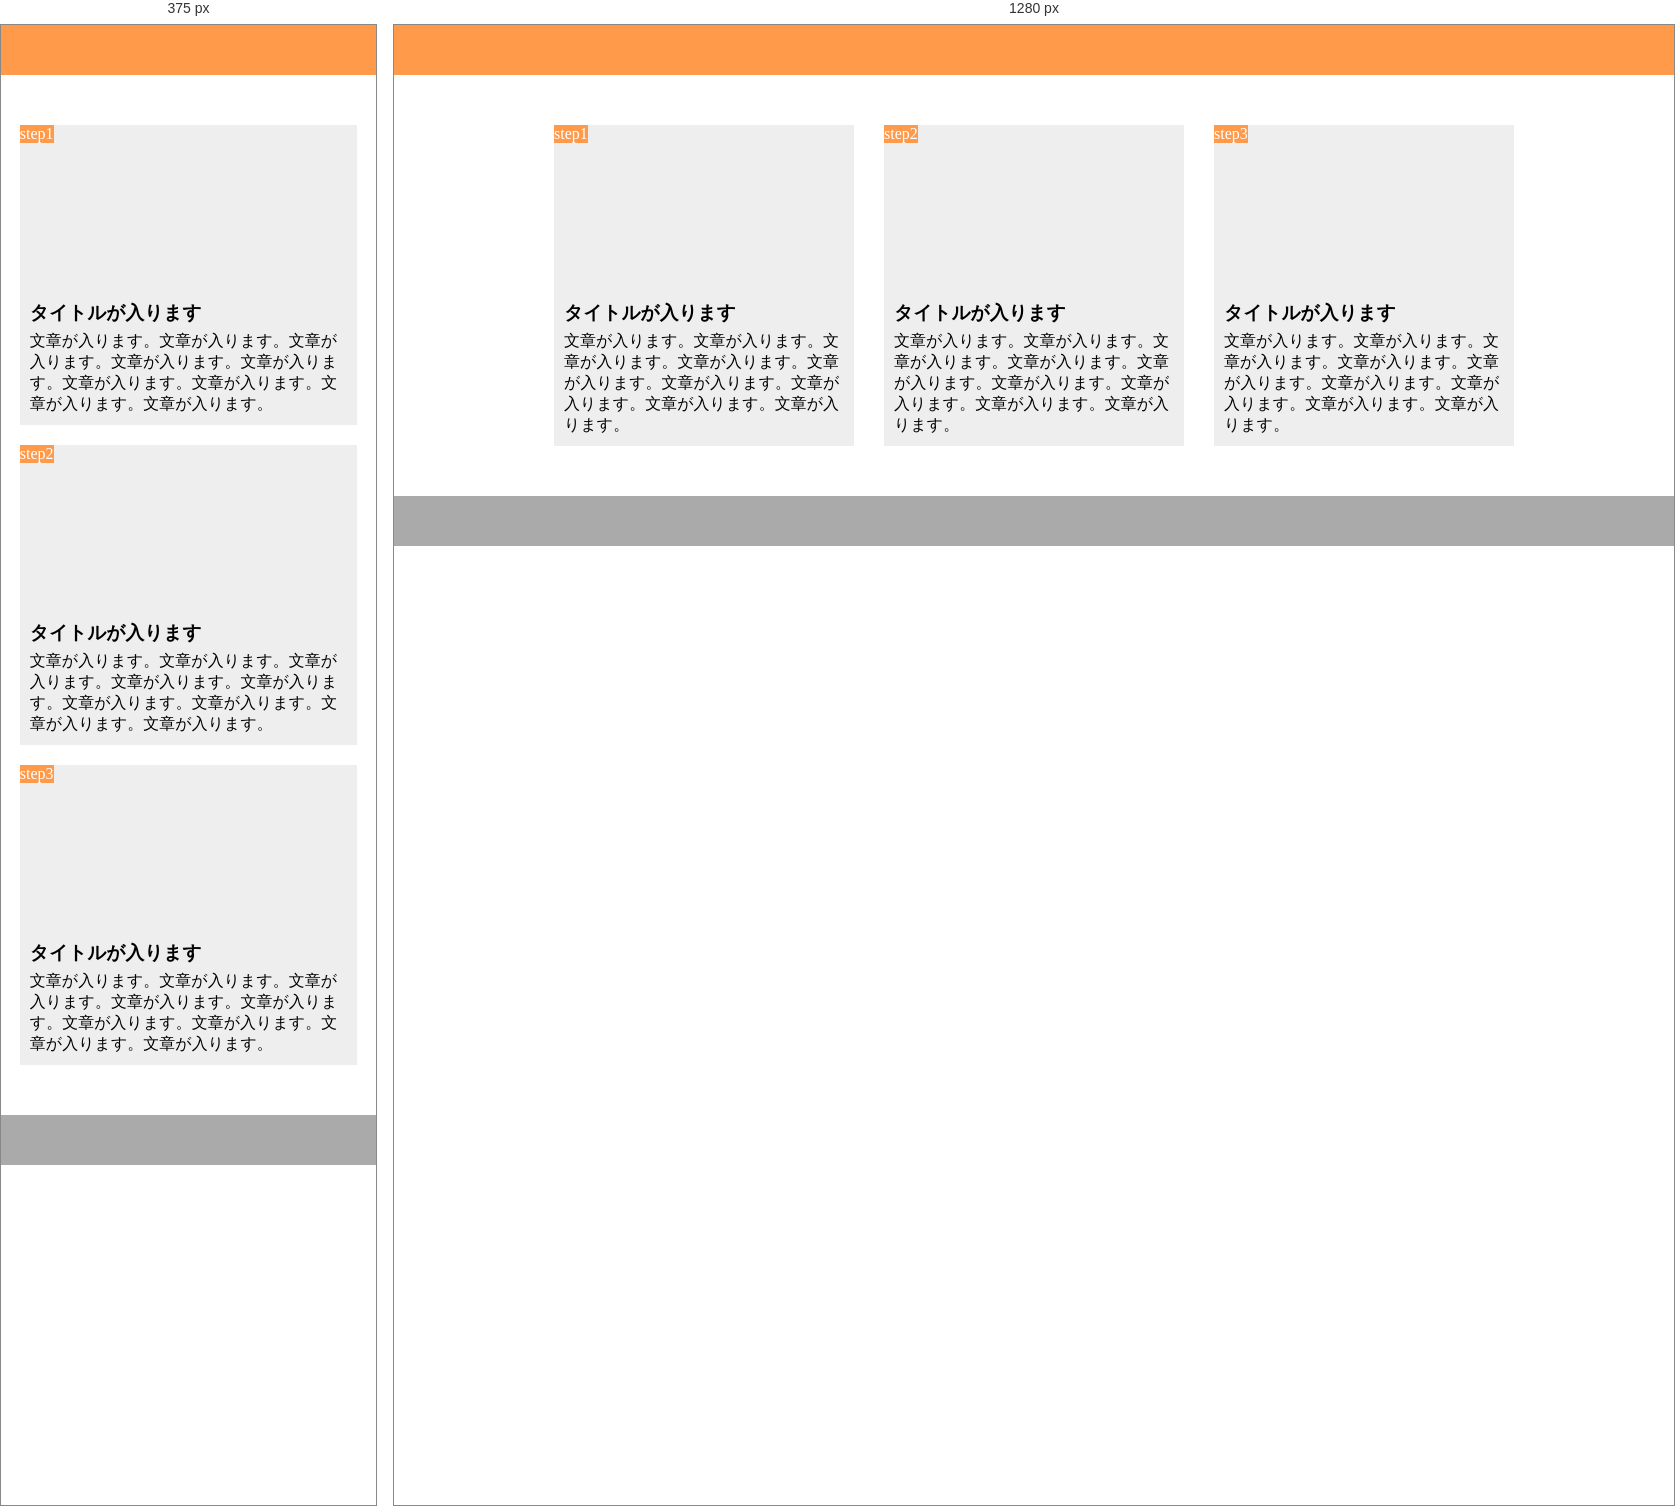
Rendered at 375 px and 1280 px, left to right.

<!-- file: kadai1.html -->
<!DOCTYPE html>
<html lang="ja"><head>
    <meta charset="UTF-8">
    
     <meta name="viewport" content="width=device-width,initial-scale=1.0">
     
    <title>9章演習</title>
    <link rel="stylesheet" href="kadai1.css">
  </head>
  <body>
    <header></header>
    <main>
      <div class="step-box">
        <div class="step-img1"></div>
        <span class="step-num">step1</span>
        <h3 class="title">タイトルが入ります</h3>
        <p class="text">
          文章が入ります。文章が入ります。文章が入ります。文章が入ります。文章が入ります。文章が入ります。文章が入ります。文章が入ります。文章が入ります。
        </p>
      </div>

      <div class="step-box">
        <div class="step-img2"></div>
        <span class="step-num">step2</span>
        <h3 class="title">タイトルが入ります</h3>
        <p class="text">
          文章が入ります。文章が入ります。文章が入ります。文章が入ります。文章が入ります。文章が入ります。文章が入ります。文章が入ります。文章が入ります。
        </p>
      </div>

      <div class="step-box">
        <div class="step-img3"></div>
        <span class="step-num">step3</span>
        <h3 class="title">タイトルが入ります</h3>
        <p class="text">
          文章が入ります。文章が入ります。文章が入ります。文章が入ります。文章が入ります。文章が入ります。文章が入ります。文章が入ります。文章が入ります。
        </p>
      </div>
    </main>
    <footer></footer>
  

</body></html>

/* @media block from kadai1.css */
@media screen and (max-width: 768px) {



  header {
    width: 100%;
  }


  main {
  width: 100%;
  margin: 50px auto;
  display: block;
}



  .step-box {
  width: 90%;
  margin-bottom: 20px ;
  padding: ;
  position: ;
  background-color: #eee;
   margin-right: auto;
  margin-left: auto;
}

.step-box:last-child {
  margin-bottom: px;
   margin-right: auto;
  margin-left: auto;
}
  
}